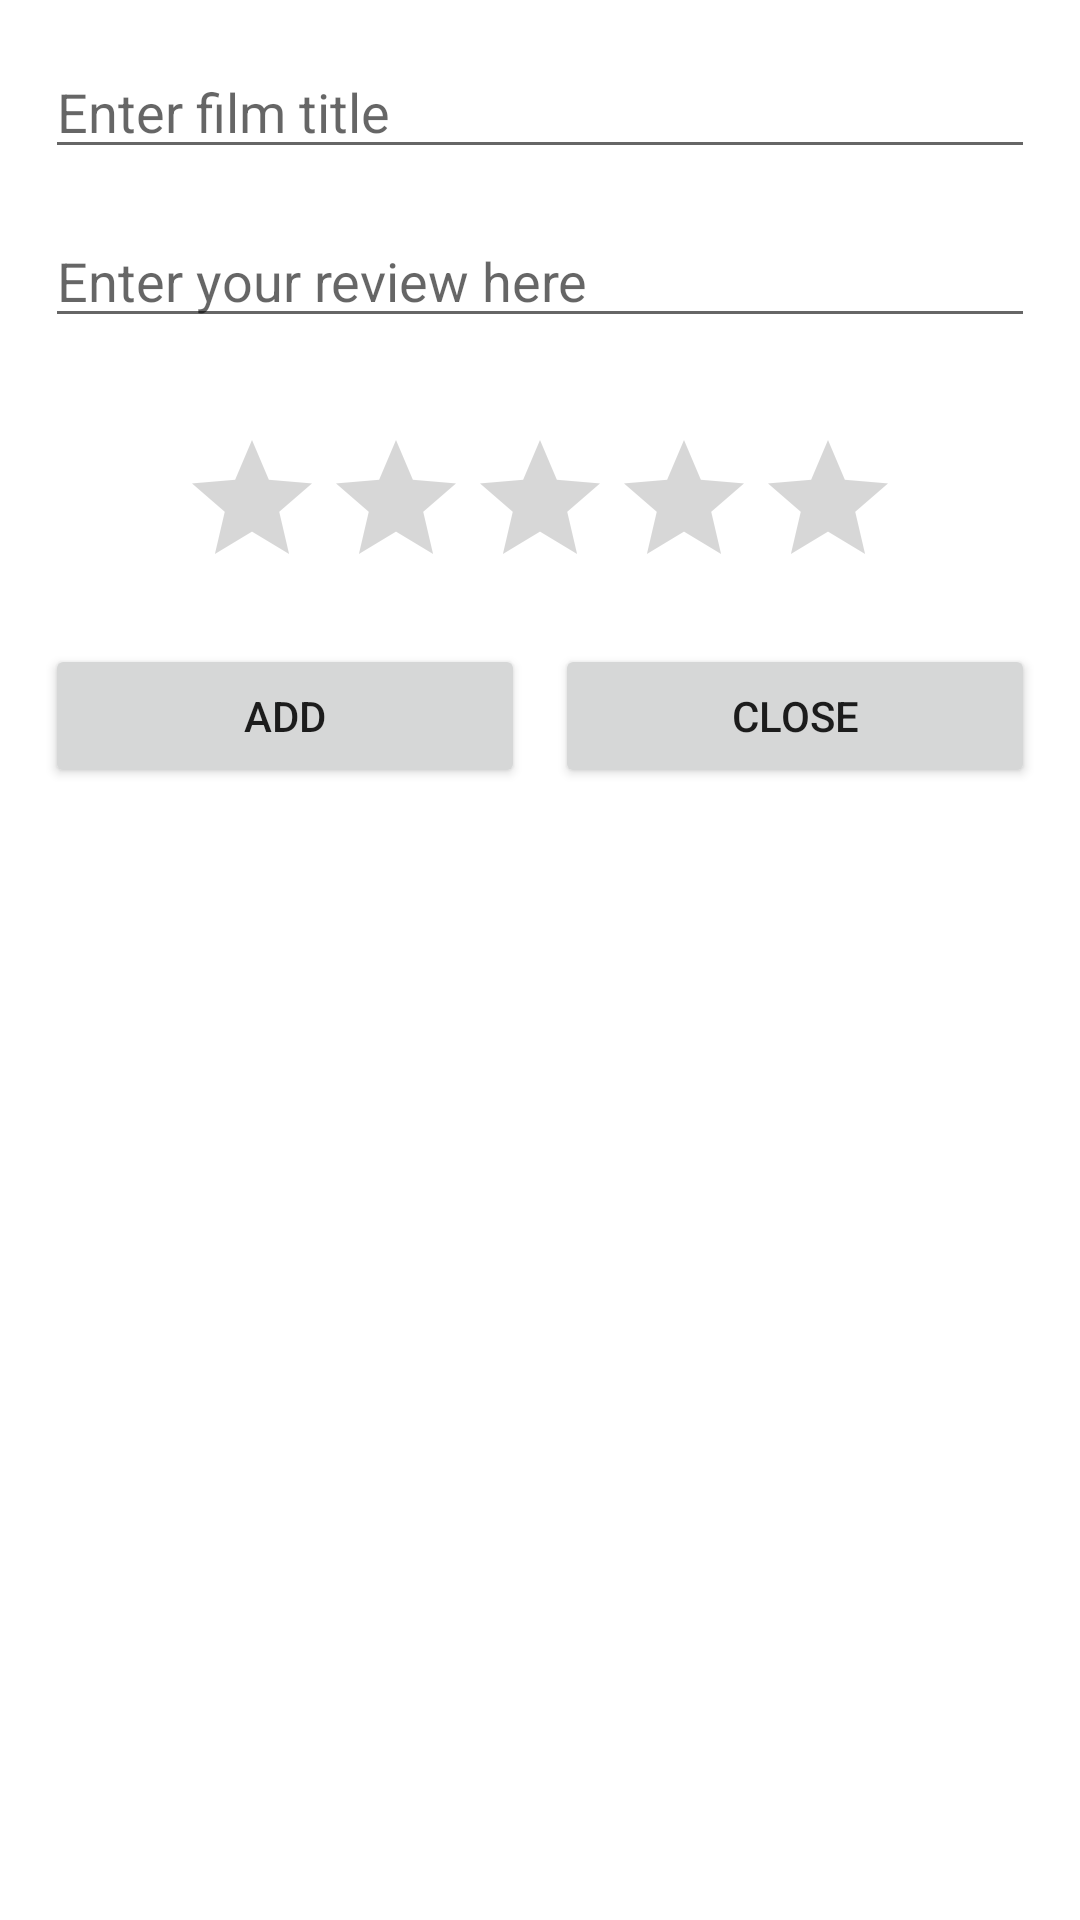

The Android layout XML behind this screen, and the referenced resources:
<!-- AndroidManifest.xml: application theme AppTheme -->
<!-- res/layout/create_review_dialog.xml -->
<?xml version="1.0" encoding="utf-8"?>
<LinearLayout xmlns:android="http://schemas.android.com/apk/res/android"
    android:orientation="vertical"
    android:layout_width="match_parent"
    android:layout_height="match_parent">

    <EditText
        android:id="@+id/title"
        android:layout_width="match_parent"
        android:layout_height="wrap_content"
        android:hint="Enter film title"
        android:layout_margin="15dp"/>

    <EditText
        android:id="@+id/text"
        android:layout_width="match_parent"
        android:layout_height="wrap_content"
        android:hint="Enter your review here"
        android:layout_marginHorizontal="15dp"
        android:layout_marginBottom="15dp"/>

    <RatingBar
        android:id="@+id/rating_bar"
        android:layout_width="wrap_content"
        android:layout_height="wrap_content"
        android:layout_margin="15dp"
        android:layout_gravity="center"
        android:numStars="5"/>

    <LinearLayout
        android:layout_width="match_parent"
        android:orientation="horizontal"
        android:layout_marginHorizontal="15dp"
        android:layout_height="wrap_content">

        <Button
            android:layout_weight="1"
            android:id="@+id/add"
            android:layout_width="0dp"
            android:layout_height="wrap_content"
            android:text="ADD"
            android:layout_marginRight="5dp"/>

        <Button
            android:id="@+id/close"
            android:layout_weight="1"
            android:layout_width="0dp"
            android:layout_height="wrap_content"
            android:text="CLOSE"
            android:layout_marginLeft="5dp"/>

    </LinearLayout>

</LinearLayout>
<!-- resources referenced by this layout -->
<resources>
  <style parent="Theme.Material3.Dark.NoActionBar" name="AppTheme">
  
      <item name="colorPrimary">@color/md_theme_dark_primary</item>
  
      <item name="colorOnPrimary">@color/md_theme_dark_onPrimary</item>
  
      <item name="colorPrimaryContainer">@color/md_theme_dark_primaryContainer</item>
  
      <item name="colorOnPrimaryContainer">@color/md_theme_dark_onPrimaryContainer</item>
  
      <item name="colorSecondary">@color/md_theme_dark_secondary</item>
  
      <item name="colorOnSecondary">@color/md_theme_dark_onSecondary</item>
  
      <item name="colorSecondaryContainer">@color/md_theme_dark_secondaryContainer</item>
  
      <item name="colorOnSecondaryContainer">@color/md_theme_dark_onSecondaryContainer</item>
  
      <item name="colorTertiary">@color/md_theme_dark_tertiary</item>
  
      <item name="colorOnTertiary">@color/md_theme_dark_onTertiary</item>
  
      <item name="colorTertiaryContainer">@color/md_theme_dark_tertiaryContainer</item>
  
      <item name="colorOnTertiaryContainer">@color/md_theme_dark_onTertiaryContainer</item>
  
      <item name="colorError">@color/md_theme_dark_error</item>
  
      <item name="colorErrorContainer">@color/md_theme_dark_errorContainer</item>
  
      <item name="colorOnError">@color/md_theme_dark_onError</item>
  
      <item name="colorOnErrorContainer">@color/md_theme_dark_onErrorContainer</item>
  
      <item name="android:colorBackground">@color/md_theme_dark_background</item>
  
      <item name="colorOnBackground">@color/md_theme_dark_onBackground</item>
  
      <item name="colorSurface">@color/md_theme_dark_surface</item>
  
      <item name="colorOnSurface">@color/md_theme_dark_onSurface</item>
  
      <item name="colorSurfaceVariant">@color/md_theme_dark_surfaceVariant</item>
  
      <item name="colorOnSurfaceVariant">@color/md_theme_dark_onSurfaceVariant</item>
  
      <item name="colorOutline">@color/md_theme_dark_outline</item>
  
      <item name="colorOnSurfaceInverse">@color/md_theme_dark_inverseOnSurface</item>
  
      <item name="colorSurfaceInverse">@color/md_theme_dark_inverseSurface</item>
  
      <item name="colorPrimaryInverse">@color/md_theme_dark_primaryInverse</item>
  
  </style>
</resources>
